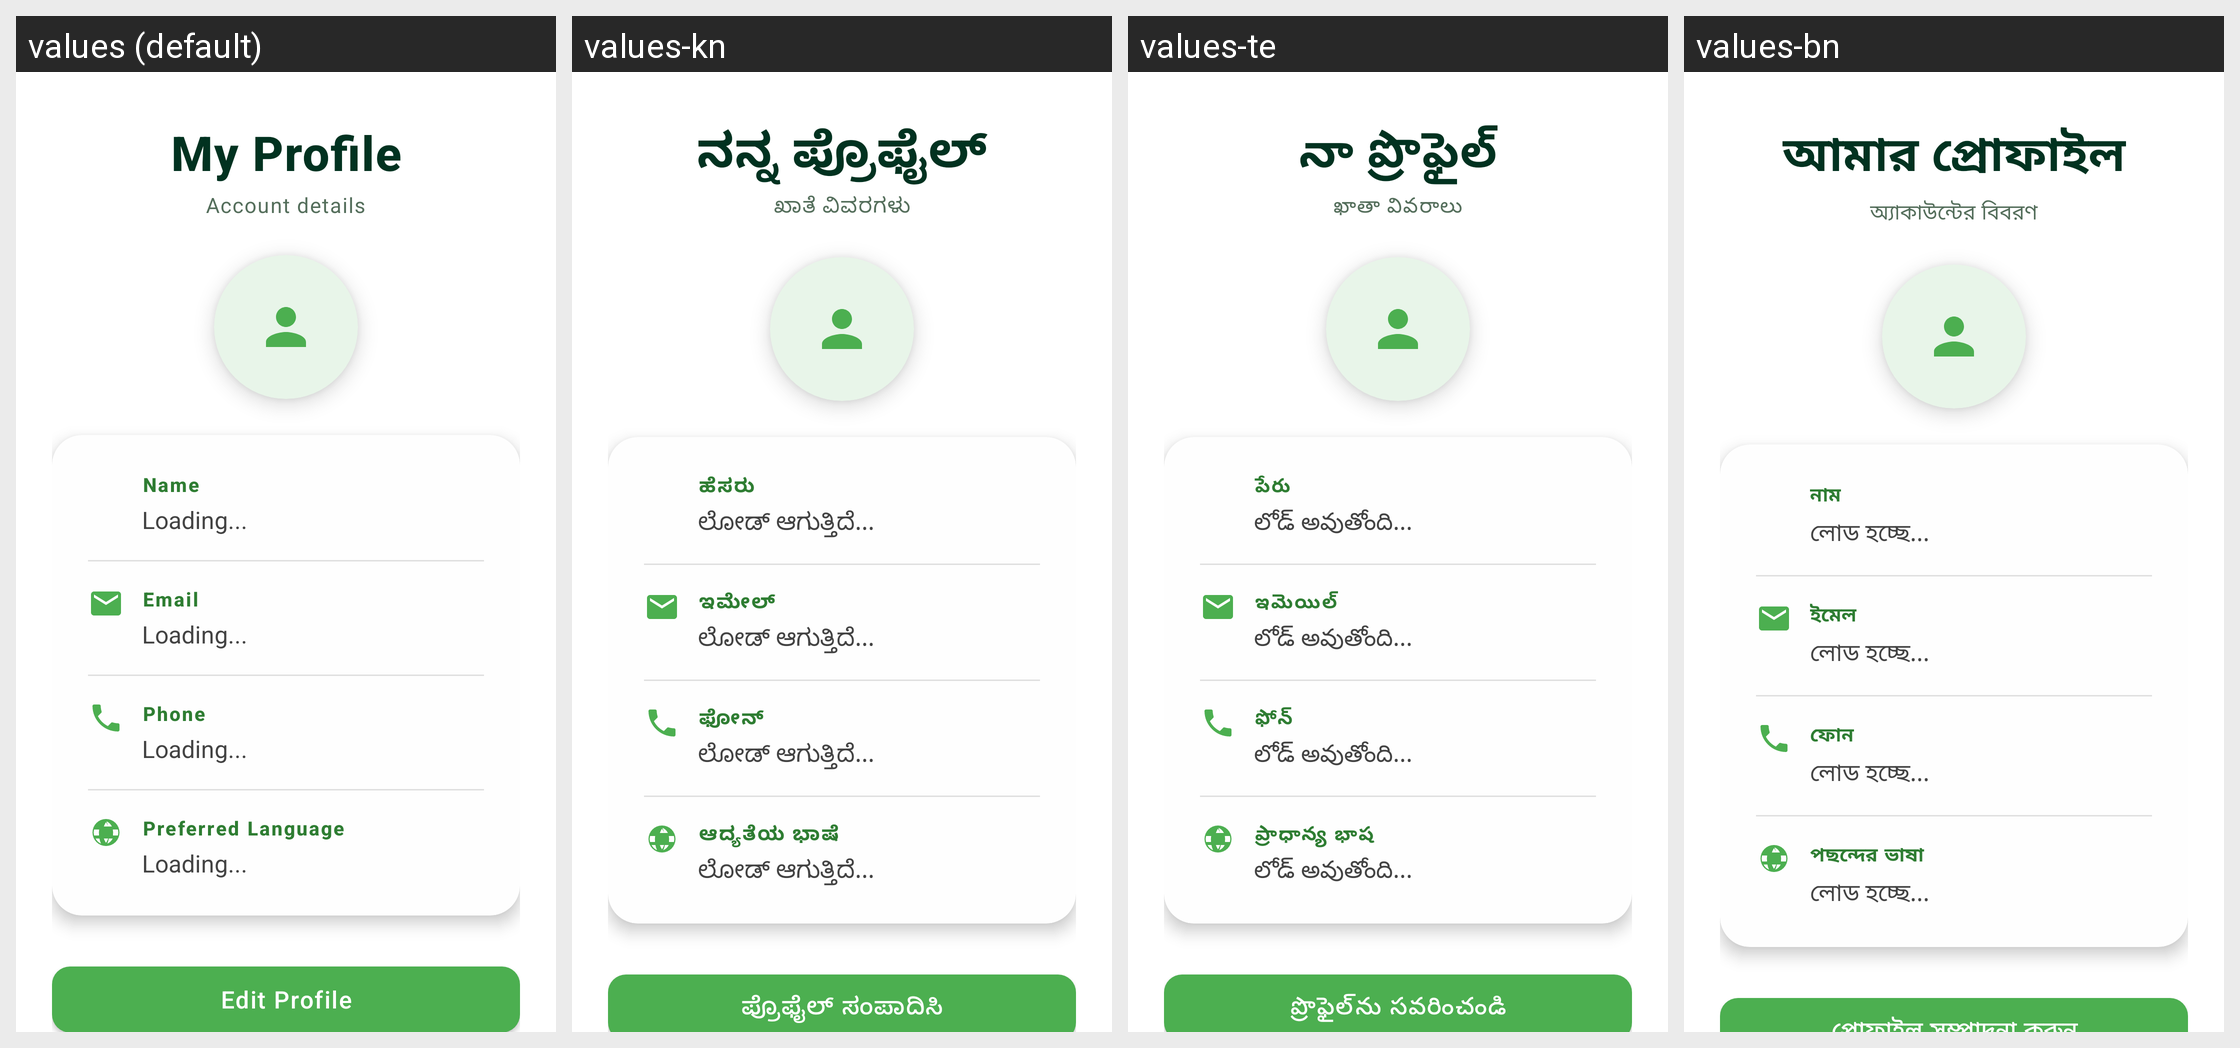

Translations of the strings shown on this Android screen, per locale in the grid:
Android screen res/layout/activity_profile.xml rendered under 4 locales, left to right: values (default), values-kn, values-te, values-bn. Device: Nexus 5 (rendered at 1080×1920; each locale shown at half size, 540×960, under a caption strip naming it); theme Theme.SmartLeaf.
Other locales in the repository, not shown: values-gu, values-hi, values-ml, values-mr, values-pa, values-ta, values-ur.
Strings drawn on this screen, with the default value and each locale's value (text and hints the layout hard-codes, and strings that could not be matched under every locale, appear in the picture but are not listed):

my_profile
  values: My Profile
  values-kn: ನನ್ನ ಪ್ರೊಫೈಲ್
  values-te: నా ప్రొఫైల్
  values-bn: আমার প্রোফাইল

account_details
  values: Account details
  values-kn: ಖಾತೆ ವಿವರಗಳು
  values-te: ఖాతా వివరాలు
  values-bn: অ্যাকাউন্টের বিবরণ

name_label
  values: Name
  values-kn: ಹೆಸರು
  values-te: పేరు
  values-bn: নাম

loading
  values: Loading...
  values-kn: ಲೋಡ್ ಆಗುತ್ತಿದೆ...
  values-te: లోడ్ అవుతోంది...
  values-bn: লোড হচ্ছে...

email_label
  values: Email
  values-kn: ಇಮೇಲ್
  values-te: ఇమెయిల్
  values-bn: ইমেল

phone_label
  values: Phone
  values-kn: ಫೋನ್
  values-te: ఫోన్
  values-bn: ফোন

preferred_language
  values: Preferred Language
  values-kn: ಆದ್ಯತೆಯ ಭಾಷೆ
  values-te: ప్రాధాన్య భాష
  values-bn: পছন্দের ভাষা
